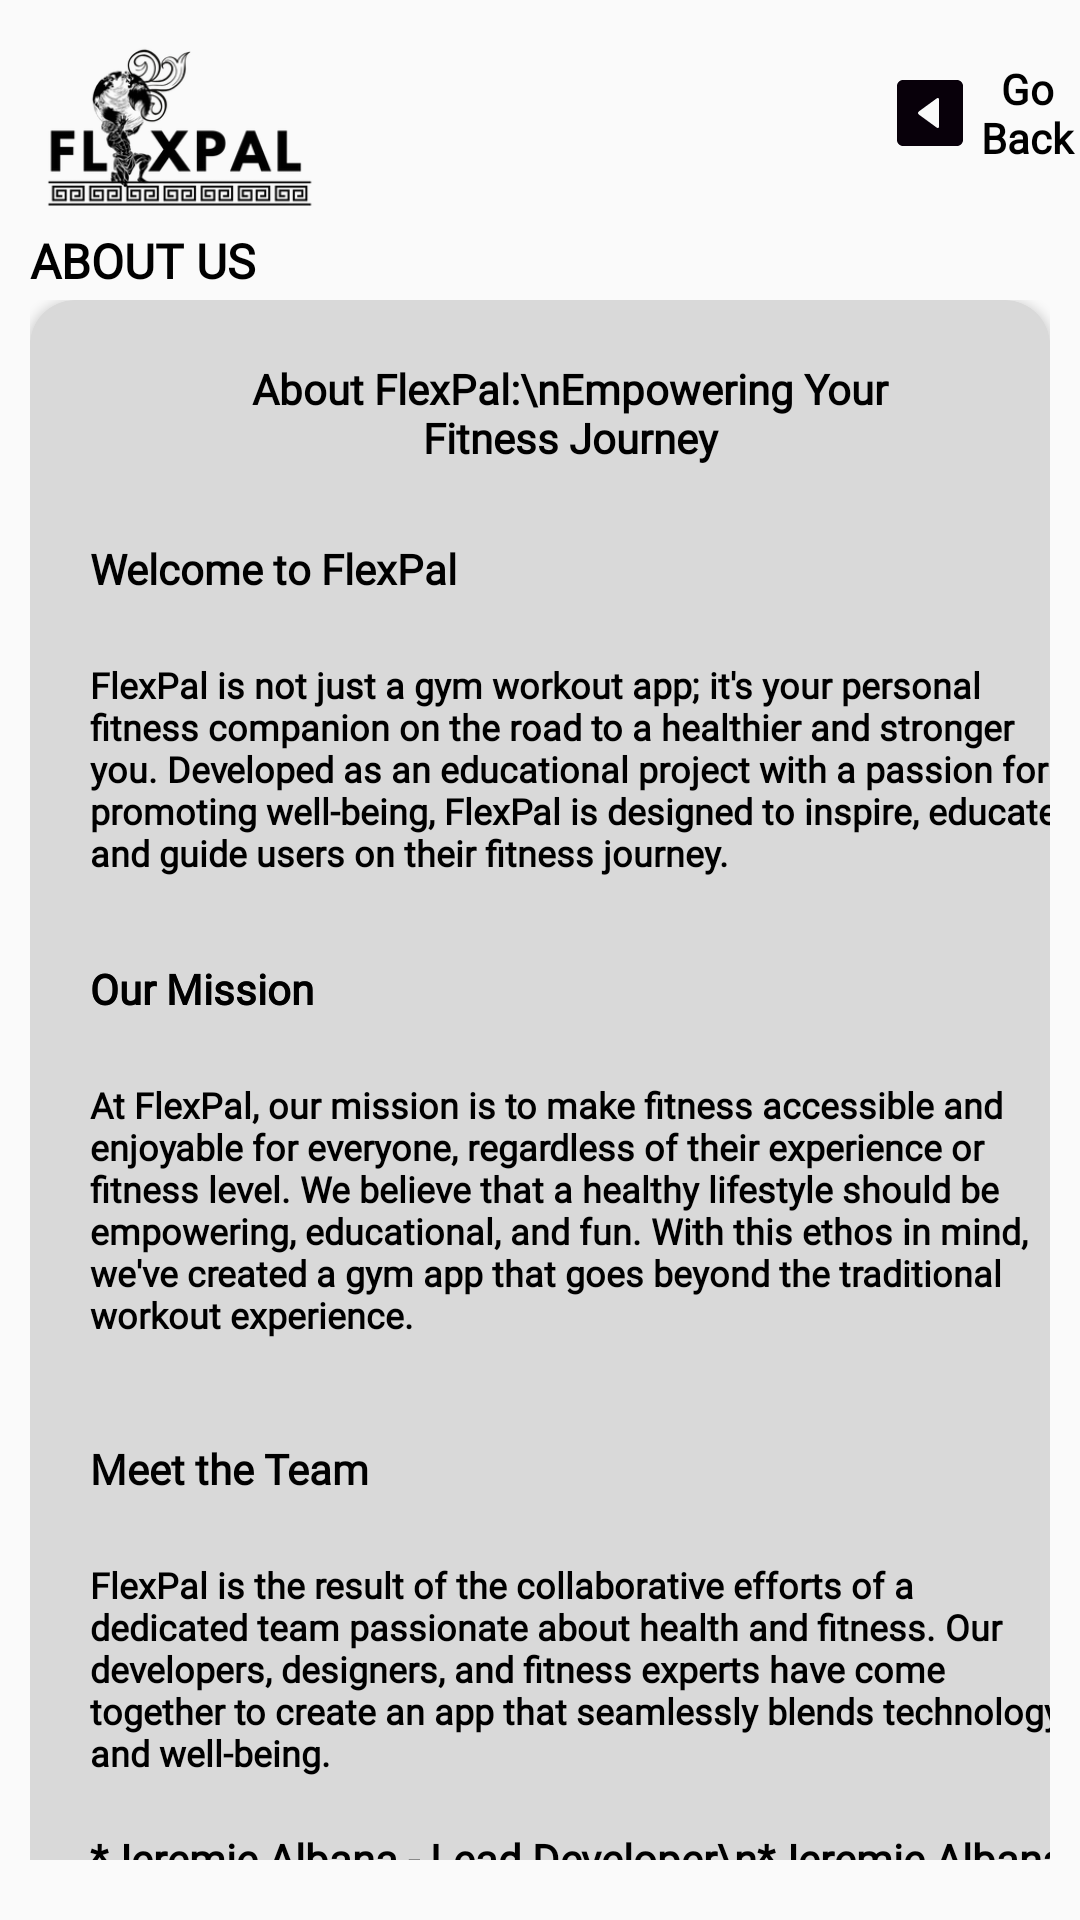

The Android layout XML behind this screen, and the referenced resources:
<!-- AndroidManifest.xml: application theme Theme.Flexpal -->
<!-- res/layout/activity_about_us.xml -->
<?xml version="1.0" encoding="utf-8"?>
<RelativeLayout xmlns:android="http://schemas.android.com/apk/res/android"
    xmlns:app="http://schemas.android.com/apk/res-auto"
    xmlns:tools="http://schemas.android.com/tools"
    android:layout_width="match_parent"
    android:layout_height="match_parent"
    tools:context=".AboutUs">

    <TextView
        android:id="@+id/goback"
        android:layout_width="wrap_content"
        android:layout_height="wrap_content"
        android:layout_alignParentStart="true"
        android:layout_alignParentTop="true"
        android:layout_marginStart="295dp"
        android:layout_marginTop="20dp"
        android:fontFamily="@font/roboto"
        android:drawableLeft="@drawable/addwgoback_xaml"
        android:text="Go Back"
        android:gravity="center"
        android:textColor="@color/black"
        android:textSize="14dp"
        android:textStyle="bold" />

    <ImageView
        android:id="@+id/TopLLg"
        android:layout_width="100dp"
        android:layout_height="59dp"
        android:layout_alignParentStart="true"
        android:layout_alignParentTop="true"
        android:layout_centerHorizontal="true"
        android:layout_marginStart="10dp"
        android:layout_marginTop="10dp"
        app:srcCompat="@drawable/flexpaltlogo" />

    <TextView
        android:id="@+id/textView7"
        android:layout_width="wrap_content"
        android:layout_height="wrap_content"
        android:layout_alignParentStart="true"
        android:layout_alignParentTop="true"
        android:layout_marginStart="10dp"
        android:layout_marginTop="76dp"
        android:fontFamily="@font/roboto"
        android:text="ABOUT US"
        android:textColor="@color/black"
        android:textSize="16dp"
        android:textStyle="bold" />

    <ScrollView
        android:layout_width="match_parent"
        android:layout_height="match_parent"
        android:layout_alignParentStart="true"
        android:layout_alignParentEnd="true"
        android:layout_alignParentBottom="true"
        android:layout_centerHorizontal="true"
        android:layout_marginStart="10dp"
        android:layout_marginTop="100dp"
        android:layout_marginEnd="10dp"
        android:layout_marginBottom="20dp"
        android:fillViewport="true"
        android:scrollbars="none" >

        <LinearLayout
            android:layout_width="match_parent"
            android:layout_height="wrap_content"
            android:orientation="vertical">

            <androidx.cardview.widget.CardView
                android:id="@+id/aboutapp"
                android:layout_width="match_parent"
                android:layout_height="600dp"
                android:layout_alignParentStart="true"
                android:layout_alignParentTop="true"
                android:layout_alignParentEnd="true"
                android:layout_marginBottom="15dp"
                android:backgroundTint="@color/gray"
                app:cardCornerRadius="15dp">

                <TextView
                    android:id="@+id/textView527"
                    android:layout_width="240dp"
                    android:layout_height="wrap_content"
                    android:layout_marginStart="60dp"
                    android:layout_marginTop="20dp"
                    android:gravity="center"
                    android:text="About FlexPal:\nEmpowering Your Fitness Journey"
                    android:textColor="@color/black"
                    android:textSize="14dp"
                    android:textStyle="bold" />

                <TextView
                    android:id="@+id/textView2527"
                    android:layout_width="330dp"
                    android:layout_height="wrap_content"
                    android:layout_marginStart="20dp"
                    android:layout_marginTop="80dp"
                    android:gravity="start"
                    android:text="Welcome to FlexPal"
                    android:textColor="@color/black"
                    android:textSize="14dp"
                    android:textStyle="bold" />

                <TextView
                    android:id="@+id/textView242527"
                    android:layout_width="330dp"
                    android:layout_height="wrap_content"
                    android:layout_marginStart="20dp"
                    android:layout_marginTop="120dp"
                    android:gravity="start"
                    android:text="FlexPal is not just a gym workout app; it's your personal fitness companion on the road to a healthier and stronger you. Developed as an educational project with a passion for promoting well-being, FlexPal is designed to inspire, educate, and guide users on their fitness journey."
                    android:textColor="@color/black"
                    android:textSize="12dp"
                    android:textStyle="bold" />

                <TextView
                    android:id="@+id/textView251227"
                    android:layout_width="330dp"
                    android:layout_height="wrap_content"
                    android:layout_marginStart="20dp"
                    android:layout_marginTop="220dp"
                    android:gravity="start"
                    android:text="Our Mission"
                    android:textColor="@color/black"
                    android:textSize="14dp"
                    android:textStyle="bold" />

                <TextView
                    android:id="@+id/textView2227"
                    android:layout_width="330dp"
                    android:layout_height="wrap_content"
                    android:layout_marginStart="20dp"
                    android:layout_marginTop="260dp"
                    android:gravity="start"
                    android:text="At FlexPal, our mission is to make fitness accessible and enjoyable for everyone, regardless of their experience or fitness level. We believe that a healthy lifestyle should be empowering, educational, and fun. With this ethos in mind, we've created a gym app that goes beyond the traditional workout experience."
                    android:textColor="@color/black"
                    android:textSize="12dp"
                    android:textStyle="bold" />

                <TextView
                    android:id="@+id/textView1227"
                    android:layout_width="330dp"
                    android:layout_height="wrap_content"
                    android:layout_marginStart="20dp"
                    android:layout_marginTop="220dp"
                    android:gravity="start"
                    android:text="Our Mission"
                    android:textColor="@color/black"
                    android:textSize="14dp"
                    android:textStyle="bold" />

                <TextView
                    android:id="@+id/textView5227"
                    android:layout_width="330dp"
                    android:layout_height="wrap_content"
                    android:layout_marginStart="20dp"
                    android:layout_marginTop="380dp"
                    android:gravity="start"
                    android:text="Meet the Team"
                    android:textColor="@color/black"
                    android:textSize="14dp"
                    android:textStyle="bold" />

                <TextView
                    android:id="@+id/textView3227"
                    android:layout_width="330dp"
                    android:layout_height="wrap_content"
                    android:layout_marginStart="20dp"
                    android:layout_marginTop="420dp"
                    android:gravity="start"
                    android:text="FlexPal is the result of the collaborative efforts of a dedicated team passionate about health and fitness. Our developers, designers, and fitness experts have come together to create an app that seamlessly blends technology and well-being."
                    android:textColor="@color/black"
                    android:textSize="12dp"
                    android:textStyle="bold" />

                <TextView
                    android:id="@+id/textView557"
                    android:layout_width="330dp"
                    android:layout_height="wrap_content"
                    android:layout_marginStart="20dp"
                    android:layout_marginTop="510dp"
                    android:gravity="start"
                    android:text="*Jeremie Albana - Lead Developer\n*Jeremie Albana - UX/UI Designer\n*Google/Chatgpt - Fitness Advisor"
                    android:textColor="@color/black"
                    android:textSize="14dp"
                    android:textStyle="bold" />
            </androidx.cardview.widget.CardView>

            <androidx.cardview.widget.CardView
                android:id="@+id/lead"
                android:layout_width="match_parent"
                android:layout_height="160dp"
                android:layout_alignParentStart="true"
                android:layout_alignParentTop="true"
                android:layout_alignParentEnd="true"
                android:layout_marginBottom="15dp"
                android:backgroundTint="@color/gray"
                app:cardCornerRadius="15dp">

                <TextView
                    android:id="@+id/textView540"
                    android:layout_width="wrap_content"
                    android:layout_height="wrap_content"
                    android:layout_marginStart="165dp"
                    android:layout_marginTop="20dp"
                    android:textSize="14dp"
                    android:textStyle="bold"
                    android:textColor="@color/black"
                    android:text="Jeremie Albana\n\nLead Developer\n\nUX/UI Designer\n\nfacebook.com/EonVoid.1" />

                <com.google.android.material.imageview.ShapeableImageView
                    android:id="@+id/imageVie2w8"
                    android:layout_width="120dp"
                    android:layout_height="120dp"
                    android:src="@drawable/jem"
                    android:scaleType="centerCrop"
                    android:layout_marginStart="20dp"
                    android:layout_marginTop="20dp"
                    android:padding="5dp"
                    app:strokeWidth="2dp"
                    app:strokeColor="@color/black"
                    app:shapeAppearanceOverlay="@style/circleImageView"/>
            </androidx.cardview.widget.CardView>

        </LinearLayout>
    </ScrollView>


</RelativeLayout>
<!-- resources referenced by this layout -->
<resources>
  <color name="black">#FF000000</color>
  <color name="gray">#D9D9D9</color>
  <!-- drawable addwgoback_xaml (drawable) -->
  <vector xmlns:android="http://schemas.android.com/apk/res/android"
      android:width="30dp"
      android:height="30dp"
      android:viewportWidth="30"
      android:viewportHeight="30">
    <path
        android:pathData="M24,4H6C4.895,4 4,4.895 4,6v18c0,1.105 0.895,2 2,2h18c1.105,0 2,-0.895 2,-2V6C26,4.895 25.105,4 24,4zM18,19.493c0,0.452 -0.32,0.637 -0.712,0.411l-5.964,-4.354c-0.42,-0.331 -0.433,-0.752 0.015,-1.11l5.949,-4.343C17.68,9.871 18,10.056 18,10.508V19.493z"
        android:fillColor="#08000A"/>
  </vector>
  <!-- drawable flexpaltlogo: png bitmap (drawable, 22102 bytes) -->
  <!-- drawable jem: jpg bitmap (drawable, 79204 bytes) -->
  <style name="circleImageView" parent="">
          <item name="cornerFamily">rounded</item>
          <item name="cornerSize">50%</item>
      </style>
  <style name="Theme.Flexpal" parent="Base.Theme.Flexpal" />
  <style name="Base.Theme.Flexpal" parent="Theme.AppCompat.Light.NoActionBar">
          
          
          <item name="fontFamily">@font/roboto</item>
      </style>
</resources>
